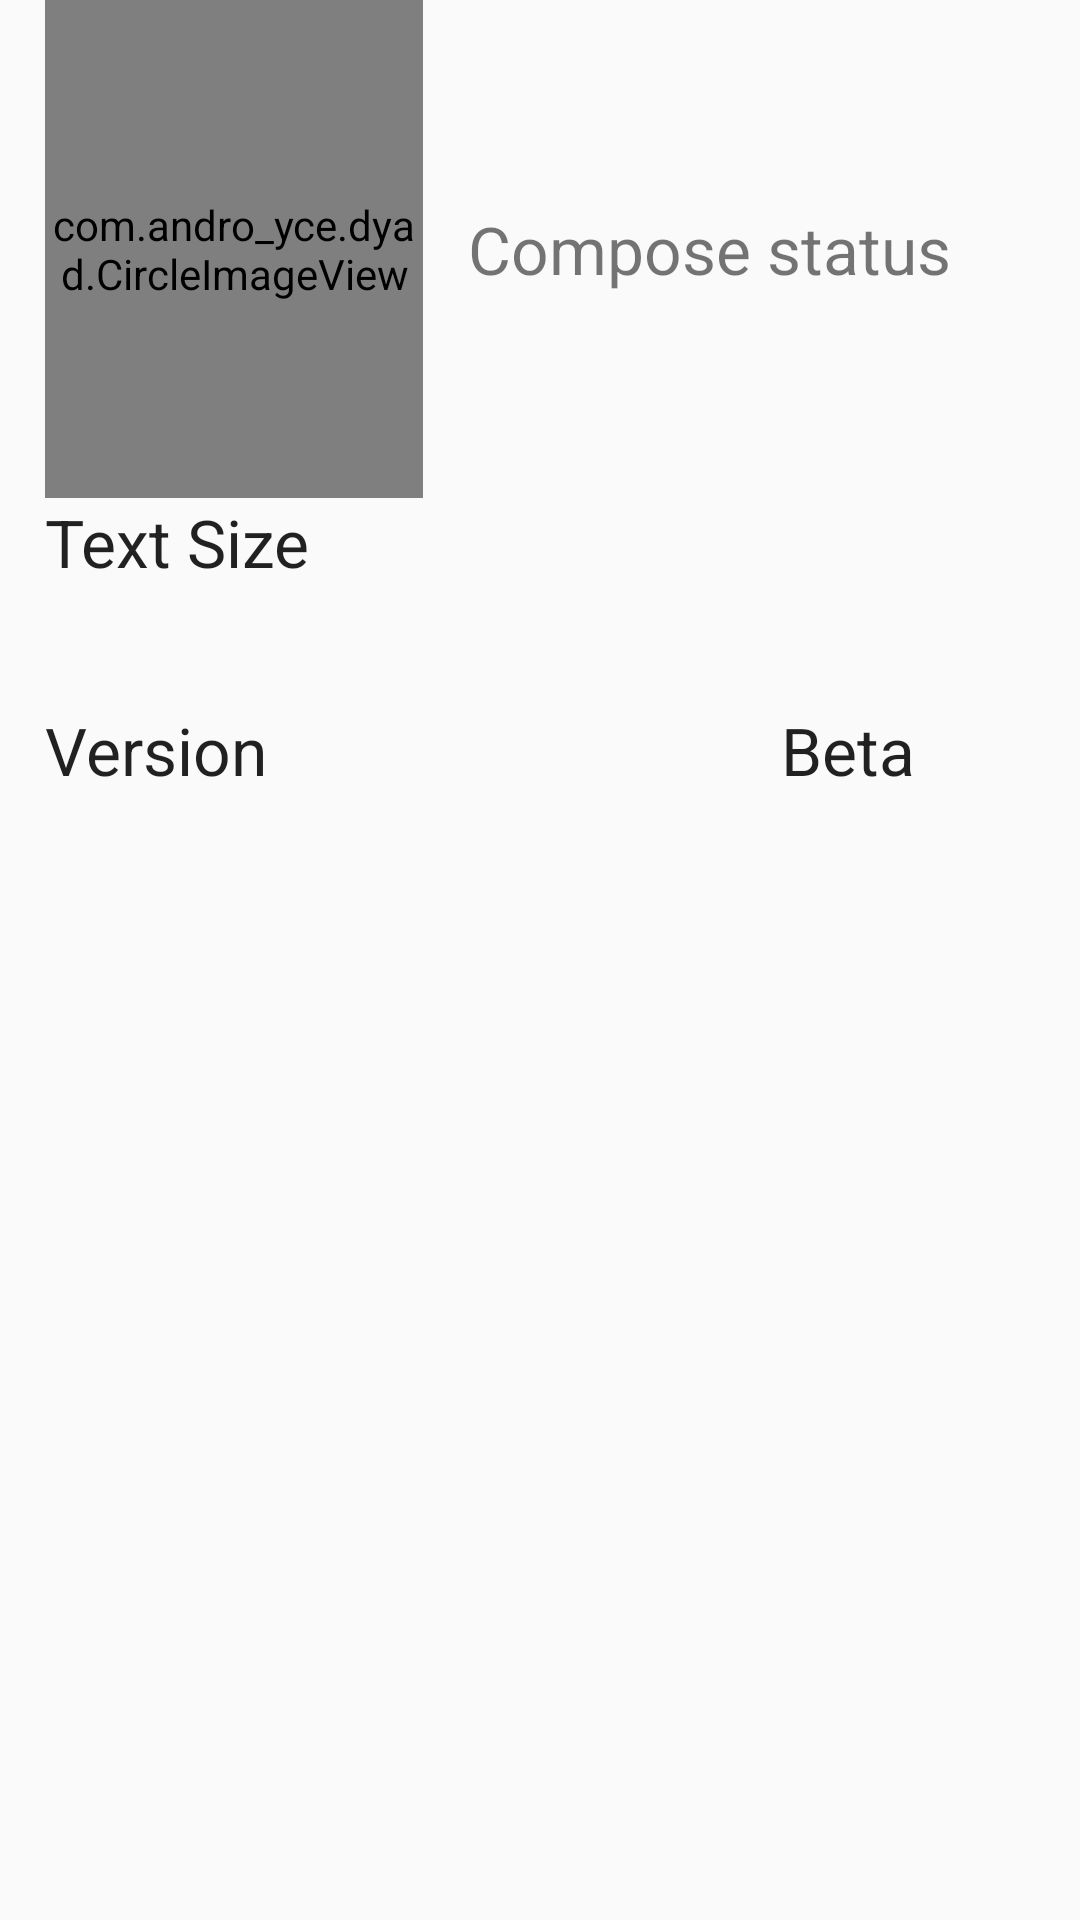

Write the Android layout XML for this screen, with the resource values it uses.
<!-- AndroidManifest.xml: application theme CustomActionBarTheme -->
<!-- res/layout/activity_settings.xml -->
<?xml version="1.0" encoding="utf-8"?>
<RelativeLayout xmlns:android="http://schemas.android.com/apk/res/android"
    android:layout_width="match_parent"
    android:layout_height="match_parent"
    android:orientation="vertical" >

    <com.andro_yce.dyad.CircleImageView
        xmlns:app="http://schemas.android.com/apk/res-auto"
        android:id="@+id/user_profile_image"
        android:layout_width="@dimen/settings_width"
        android:layout_height="@dimen/settings_height"
        android:layout_alignParentLeft="true"
        android:layout_alignParentTop="true"
        android:layout_marginLeft="@dimen/settings_margin_left"
        android:src="@drawable/avatar" />

    <TextView
        android:id="@+id/user_change_status"
        android:layout_width="wrap_content"
        android:layout_height="@dimen/settings_height"
        android:layout_gravity="center_horizontal"
        android:layout_marginLeft="@dimen/settings_margin_left"
        android:layout_toRightOf="@+id/user_profile_image"
        android:gravity="center"
        android:text="@string/hint_status"
        android:textSize="@dimen/large" />

    <EditText
        android:id="@+id/user_change_status_edit"
        android:layout_width="wrap_content"
        android:layout_height="@dimen/settings_height"
        android:layout_gravity="center"
        android:layout_marginLeft="@dimen/settings_margin_left"
        android:layout_toRightOf="@+id/user_profile_image"
        android:gravity="center"
        android:hint="@string/hint_status"
        android:imeOptions="actionDone"
        android:inputType="text"
        android:textColor="@color/white"
        android:textSize="@dimen/large"
        android:visibility="gone" />

    <TextView
        android:id="@+id/text_size"
        android:layout_width="wrap_content"
        android:layout_height="wrap_content"
        android:layout_below="@+id/user_profile_image"
        android:layout_marginLeft="@dimen/settings_margin_left"
        android:gravity="left"
        android:text="@string/size"
        android:textAppearance="?android:attr/textAppearanceLarge" />

    <TextView
        android:id="@+id/text_version"
        android:layout_width="wrap_content"
        android:layout_height="wrap_content"
        android:layout_below="@+id/text_size"
        android:layout_marginLeft="@dimen/settings_margin_left"
        android:layout_marginTop="@dimen/settings_margin_top"
        android:gravity="left"
        android:text="@string/version"
        android:textAppearance="?android:attr/textAppearanceLarge" />

    <TextView
        android:id="@+id/version_info"
        android:layout_width="wrap_content"
        android:layout_height="wrap_content"
        android:layout_alignBottom="@+id/text_version"
        android:layout_alignParentRight="true"
        android:layout_marginRight="@dimen/settings_margin_right"
        android:text="@string/beta"
        android:textAppearance="?android:attr/textAppearanceLarge" />

</RelativeLayout>
<!-- resources referenced by this layout -->
<resources>
  <color name="white">#000</color>
  <dimen name="large">22sp</dimen>
  <dimen name="settings_height">166dp</dimen>
  <dimen name="settings_margin_left">15dp</dimen>
  <dimen name="settings_margin_right">55dp</dimen>
  <dimen name="settings_margin_top">40dp</dimen>
  <dimen name="settings_width">126dp</dimen>
  <!-- drawable avatar: png bitmap (drawable-hdpi, 1271 bytes) -->
  <string name="beta">Beta</string>
  <string name="hint_status">Compose status</string>
  <string name="size">Text Size</string>
  <string name="version">Version</string>
  <style name="CustomActionBarTheme" parent="@style/Theme.AppCompat.Light.DarkActionBar">
          <item name="android:actionBarStyle">@style/MyActionBar</item>
          <item name="android:actionBarTabTextStyle">@style/MyActionBarTabText</item>
          <item name="android:actionMenuTextColor">@color/action_bar_text_color</item>
          
          <item name="actionBarStyle">@style/MyActionBar</item>
          <item name="actionBarTabTextStyle">@style/MyActionBarTabText</item>
          <item name="actionMenuTextColor">@color/action_bar_text_color</item>
      </style>
  <style name="MyActionBar" parent="@style/Widget.AppCompat.Light.ActionBar.Solid.Inverse">
          <item name="android:background">@color/action_bar_background</item>
          <item name="android:titleTextStyle">@style/MyActionBarTitleText</item>
  
          
          <item name="background">@color/action_bar_background</item>
          <item name="titleTextStyle">@style/MyActionBarTitleText</item>
      </style>
  <style name="MyActionBarTabText" parent="@style/Widget.AppCompat.ActionBar.TabText">
          <item name="android:textColor">@color/action_bar_text_color</item>
          <item name="android:textStyle">bold</item>
          <item name="android:textAllCaps">true</item>
          
      </style>
  <color name="action_bar_text_color">#ff3333</color>
  <color name="action_bar_background">#ffffff</color>
  <style name="MyActionBarTitleText" parent="@style/TextAppearance.AppCompat.Widget.ActionBar.Title">
          <item name="android:textColor">@color/action_bar_text_color</item>
          <item name="android:textStyle">bold</item>
          <item name="android:textAllCaps">true</item>
          
      </style>
</resources>
